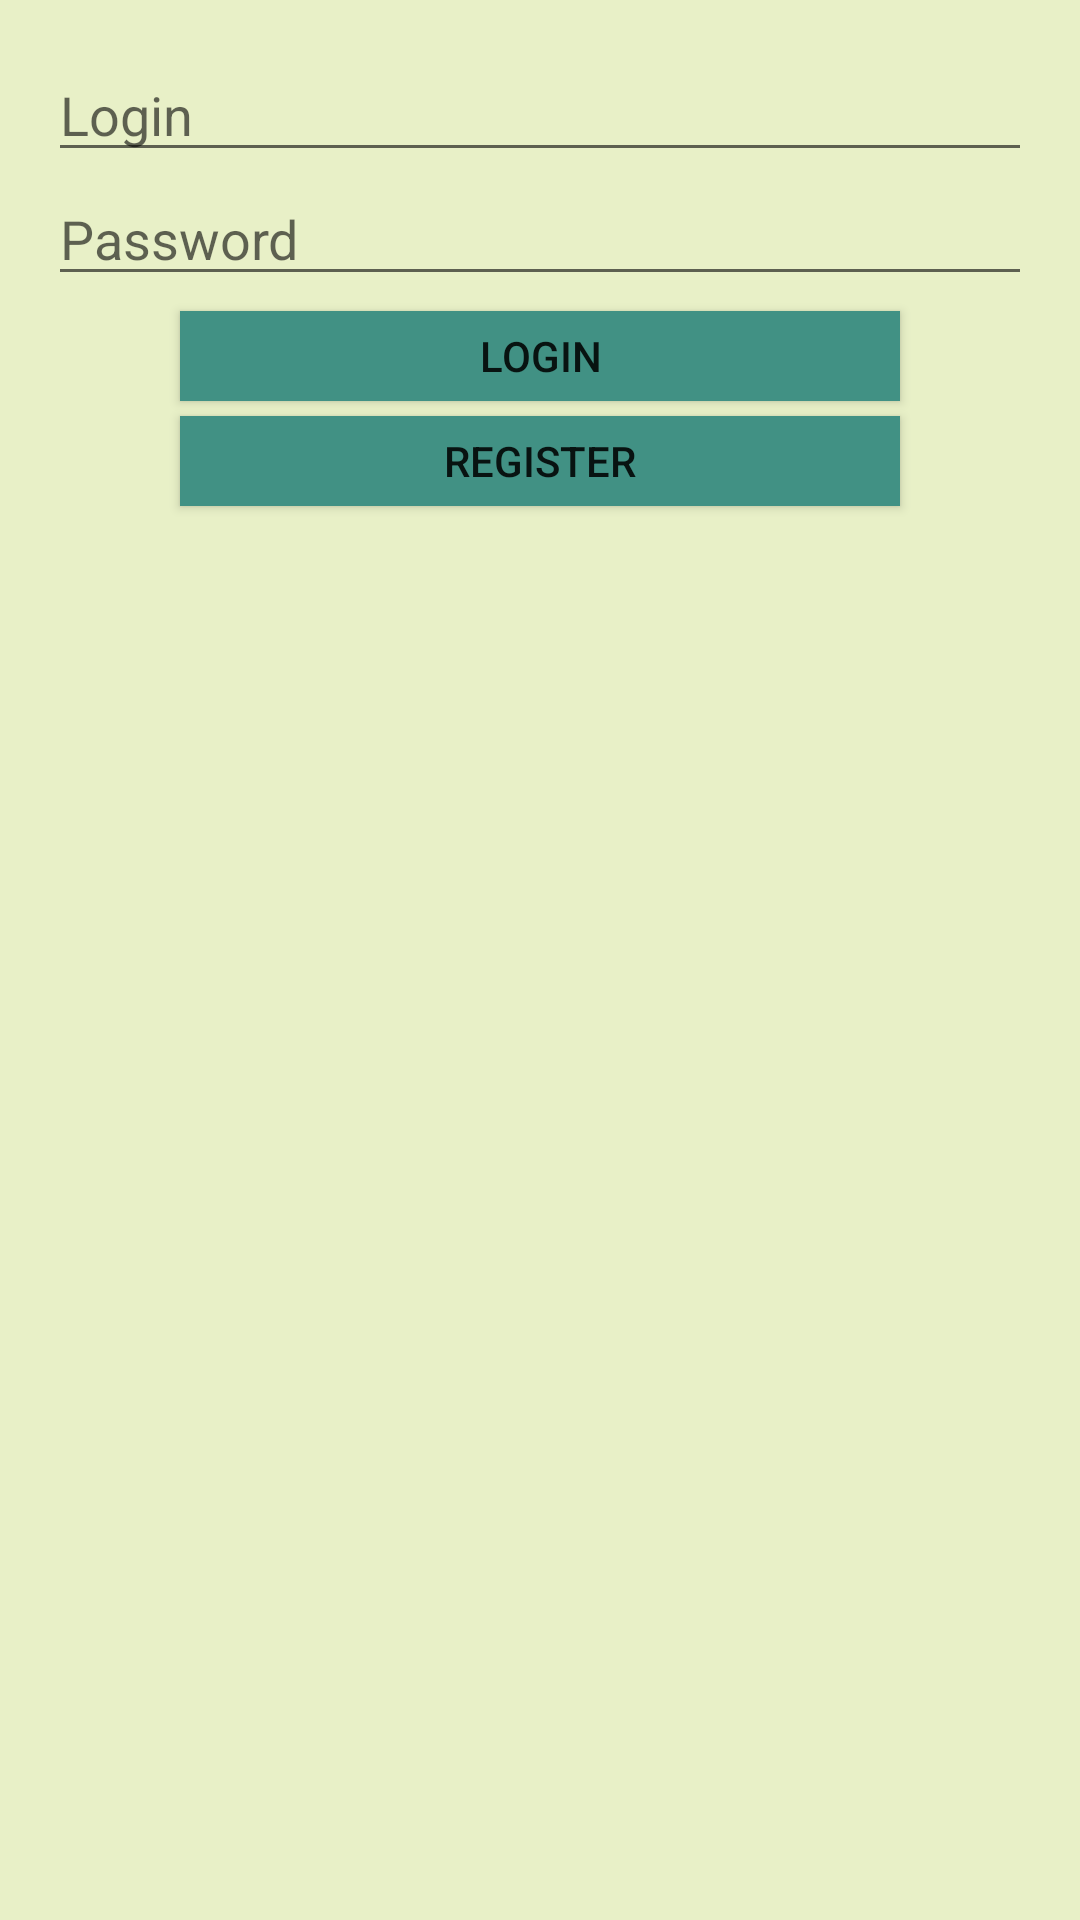

Layout XML and referenced resources for this Android screen:
<!-- AndroidManifest.xml: application theme AppTheme -->
<!-- res/layout/activity_login.xml -->
<?xml version="1.0" encoding="utf-8"?>
<LinearLayout xmlns:android="http://schemas.android.com/apk/res/android"
    xmlns:tools="http://schemas.android.com/tools"
    android:id="@+id/activity_login"
    android:layout_width="match_parent"
    android:layout_height="match_parent"
    android:orientation="vertical"
    android:paddingBottom="@dimen/activity_vertical_margin"
    android:paddingLeft="@dimen/activity_horizontal_margin"
    android:paddingRight="@dimen/activity_horizontal_margin"
    android:paddingTop="@dimen/activity_vertical_margin"
    android:background="@color/appBackgroundColor"
    tools:context=".user.screens.login.LoginActivity">

    <EditText
        android:id="@+id/loginEditText"
        android:hint="@string/login_hint"
        android:layout_width="match_parent"
        android:layout_height="wrap_content" />
    <EditText
        android:id="@+id/passwordEditText"
        android:hint="@string/password_hint"
        android:inputType="textPassword"
        android:layout_width="match_parent"
        android:layout_height="wrap_content" />
    <Button
        android:id="@+id/loginButton"
        android:text="@string/login_button_text"
        android:layout_gravity="center_horizontal"
        style="@style/wideButtonStyle"/>
    <Button
        android:id="@+id/registerButton"
        android:text="@string/register_button_text"
        android:layout_gravity="center_horizontal"
        style="@style/wideButtonStyle"/>
</LinearLayout>
<!-- resources referenced by this layout -->
<resources>
  <color name="appBackgroundColor">#E8F0C7</color>
  <dimen name="activity_horizontal_margin">16dp</dimen>
  <dimen name="activity_vertical_margin">16dp</dimen>
  <string name="login_button_text">LOGIN</string>
  <string name="login_hint">Login</string>
  <string name="password_hint">Password</string>
  <string name="register_button_text">register</string>
  <style name="wideButtonStyle">
          <item name="android:layout_marginTop">5dp</item>
          <item name="android:background">@color/colorAccent</item>
          <item name="android:layout_centerHorizontal">true</item>
          <item name="android:layout_width">240dp</item>
          <item name="android:layout_height">30dp</item>
      </style>
  <style name="AppTheme" parent="Theme.AppCompat.Light.DarkActionBar">
          
          <item name="colorPrimary">@color/colorPrimary</item>
          <item name="colorPrimaryDark">@color/colorPrimaryDark</item>
          <item name="colorAccent">@color/colorAccent</item>
      </style>
  <color name="colorAccent">#419184</color>
  <color name="colorPrimary">#8CBF26</color>
  <color name="colorPrimaryDark">#2F400D</color>
</resources>
